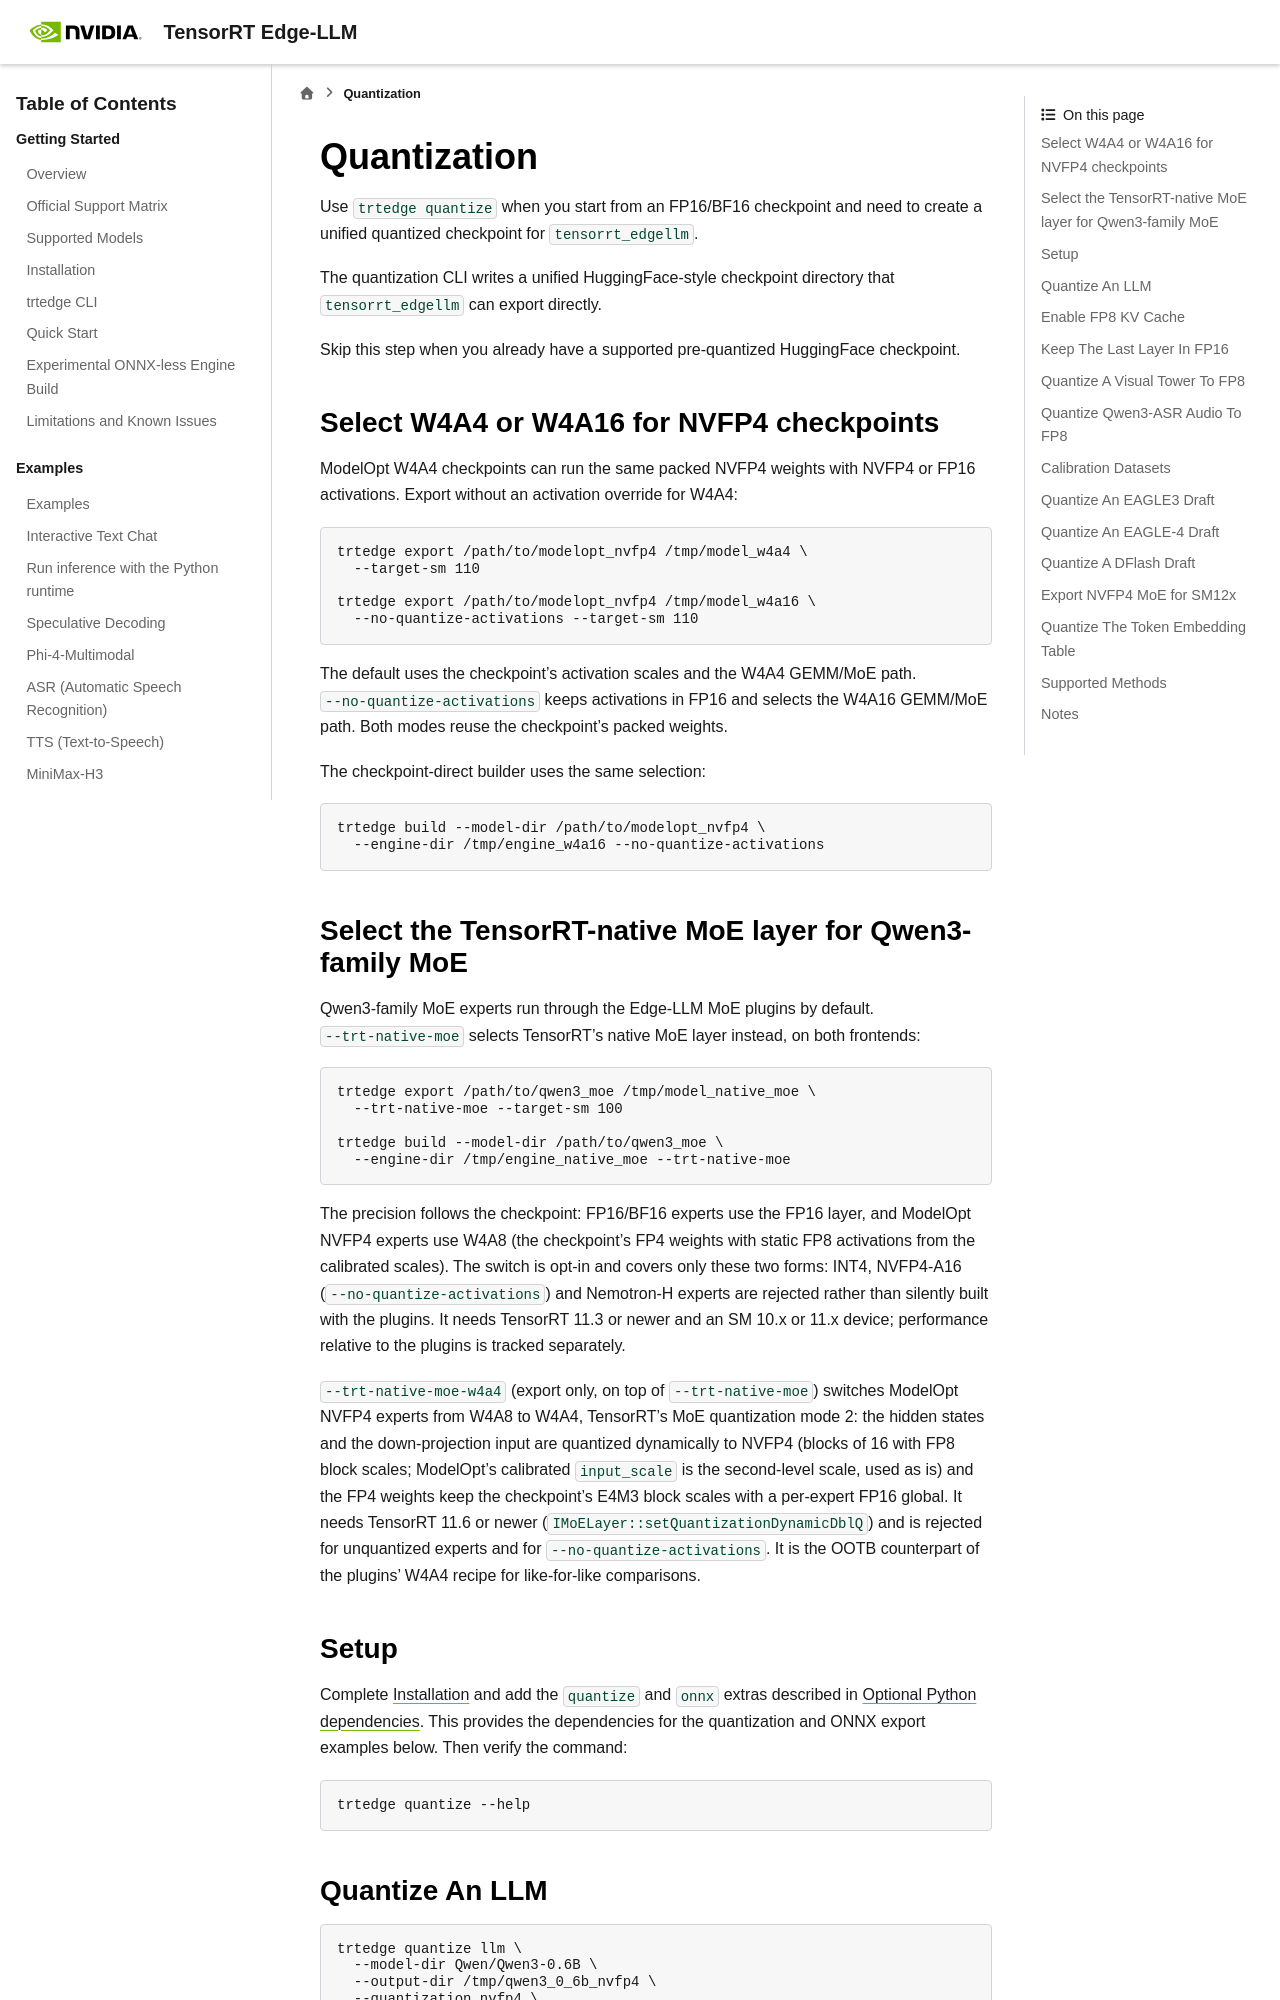

repository: NVIDIA/TensorRT-Edge-LLM · page: 0.12.0/user_guide/features/quantization.html · generator: sphinx

# Quantization

Use `trtedge quantize` when you start from an FP16/BF16 checkpoint and need to create a unified quantized checkpoint for `tensorrt_edgellm`.

The quantization CLI writes a unified HuggingFace-style checkpoint directory that `tensorrt_edgellm` can export directly.

Skip this step when you already have a supported pre-quantized HuggingFace checkpoint.

## Select W4A4 or W4A16 for NVFP4 checkpoints

ModelOpt W4A4 checkpoints can run the same packed NVFP4 weights with NVFP4 or
FP16 activations. Export without an activation override for W4A4:

```bash
trtedge export /path/to/modelopt_nvfp4 /tmp/model_w4a4 \
  --target-sm 110

trtedge export /path/to/modelopt_nvfp4 /tmp/model_w4a16 \
  --no-quantize-activations --target-sm 110
```

The default uses the checkpoint's activation scales and the W4A4 GEMM/MoE
path. `--no-quantize-activations` keeps activations in FP16 and selects the
W4A16 GEMM/MoE path. Both modes reuse the checkpoint's packed weights.

The checkpoint-direct builder uses the same selection:

```bash
trtedge build --model-dir /path/to/modelopt_nvfp4 \
  --engine-dir /tmp/engine_w4a16 --no-quantize-activations
```

## Select the TensorRT-native MoE layer for Qwen3-family MoE

Qwen3-family MoE experts run through the Edge-LLM MoE plugins by default.
`--trt-native-moe` selects TensorRT's native MoE layer instead, on both
frontends:

```bash
trtedge export /path/to/qwen3_moe /tmp/model_native_moe \
  --trt-native-moe --target-sm 100

trtedge build --model-dir /path/to/qwen3_moe \
  --engine-dir /tmp/engine_native_moe --trt-native-moe
```

The precision follows the checkpoint: FP16/BF16 experts use the FP16 layer,
and ModelOpt NVFP4 experts use W4A8 (the checkpoint's FP4 weights with static
FP8 activations from the calibrated scales). The switch is opt-in and covers
only these two forms: INT4, NVFP4-A16 (`--no-quantize-activations`) and
Nemotron-H experts are rejected rather than silently built with the plugins.
It needs TensorRT 11.3 or newer and an SM 10.x or 11.x device; performance
relative to the plugins is tracked separately.

`--trt-native-moe-w4a4` (export only, on top of `--trt-native-moe`) switches
ModelOpt NVFP4 experts from W4A8 to W4A4, TensorRT's MoE quantization mode 2:
the hidden states and the down-projection input are quantized dynamically to
NVFP4 (blocks of 16 with FP8 block scales; ModelOpt's calibrated `input_scale`
is the second-level scale, used as is) and the FP4 weights keep the
checkpoint's E4M3 block scales with a per-expert FP16 global. It needs
TensorRT 11.6 or newer (`IMoELayer::setQuantizationDynamicDblQ`) and is
rejected for unquantized experts and for `--no-quantize-activations`. It is
the OOTB counterpart of the plugins' W4A4 recipe for like-for-like
comparisons.

## Setup

Complete [Installation](../getting_started/installation.md) and add the
`quantize` and `onnx` extras described in
[Optional Python dependencies](../getting_started/installation.md#optional-python-dependencies).
This provides the dependencies for the quantization and ONNX export examples
below. Then verify the command:

```bash
trtedge quantize --help
```
